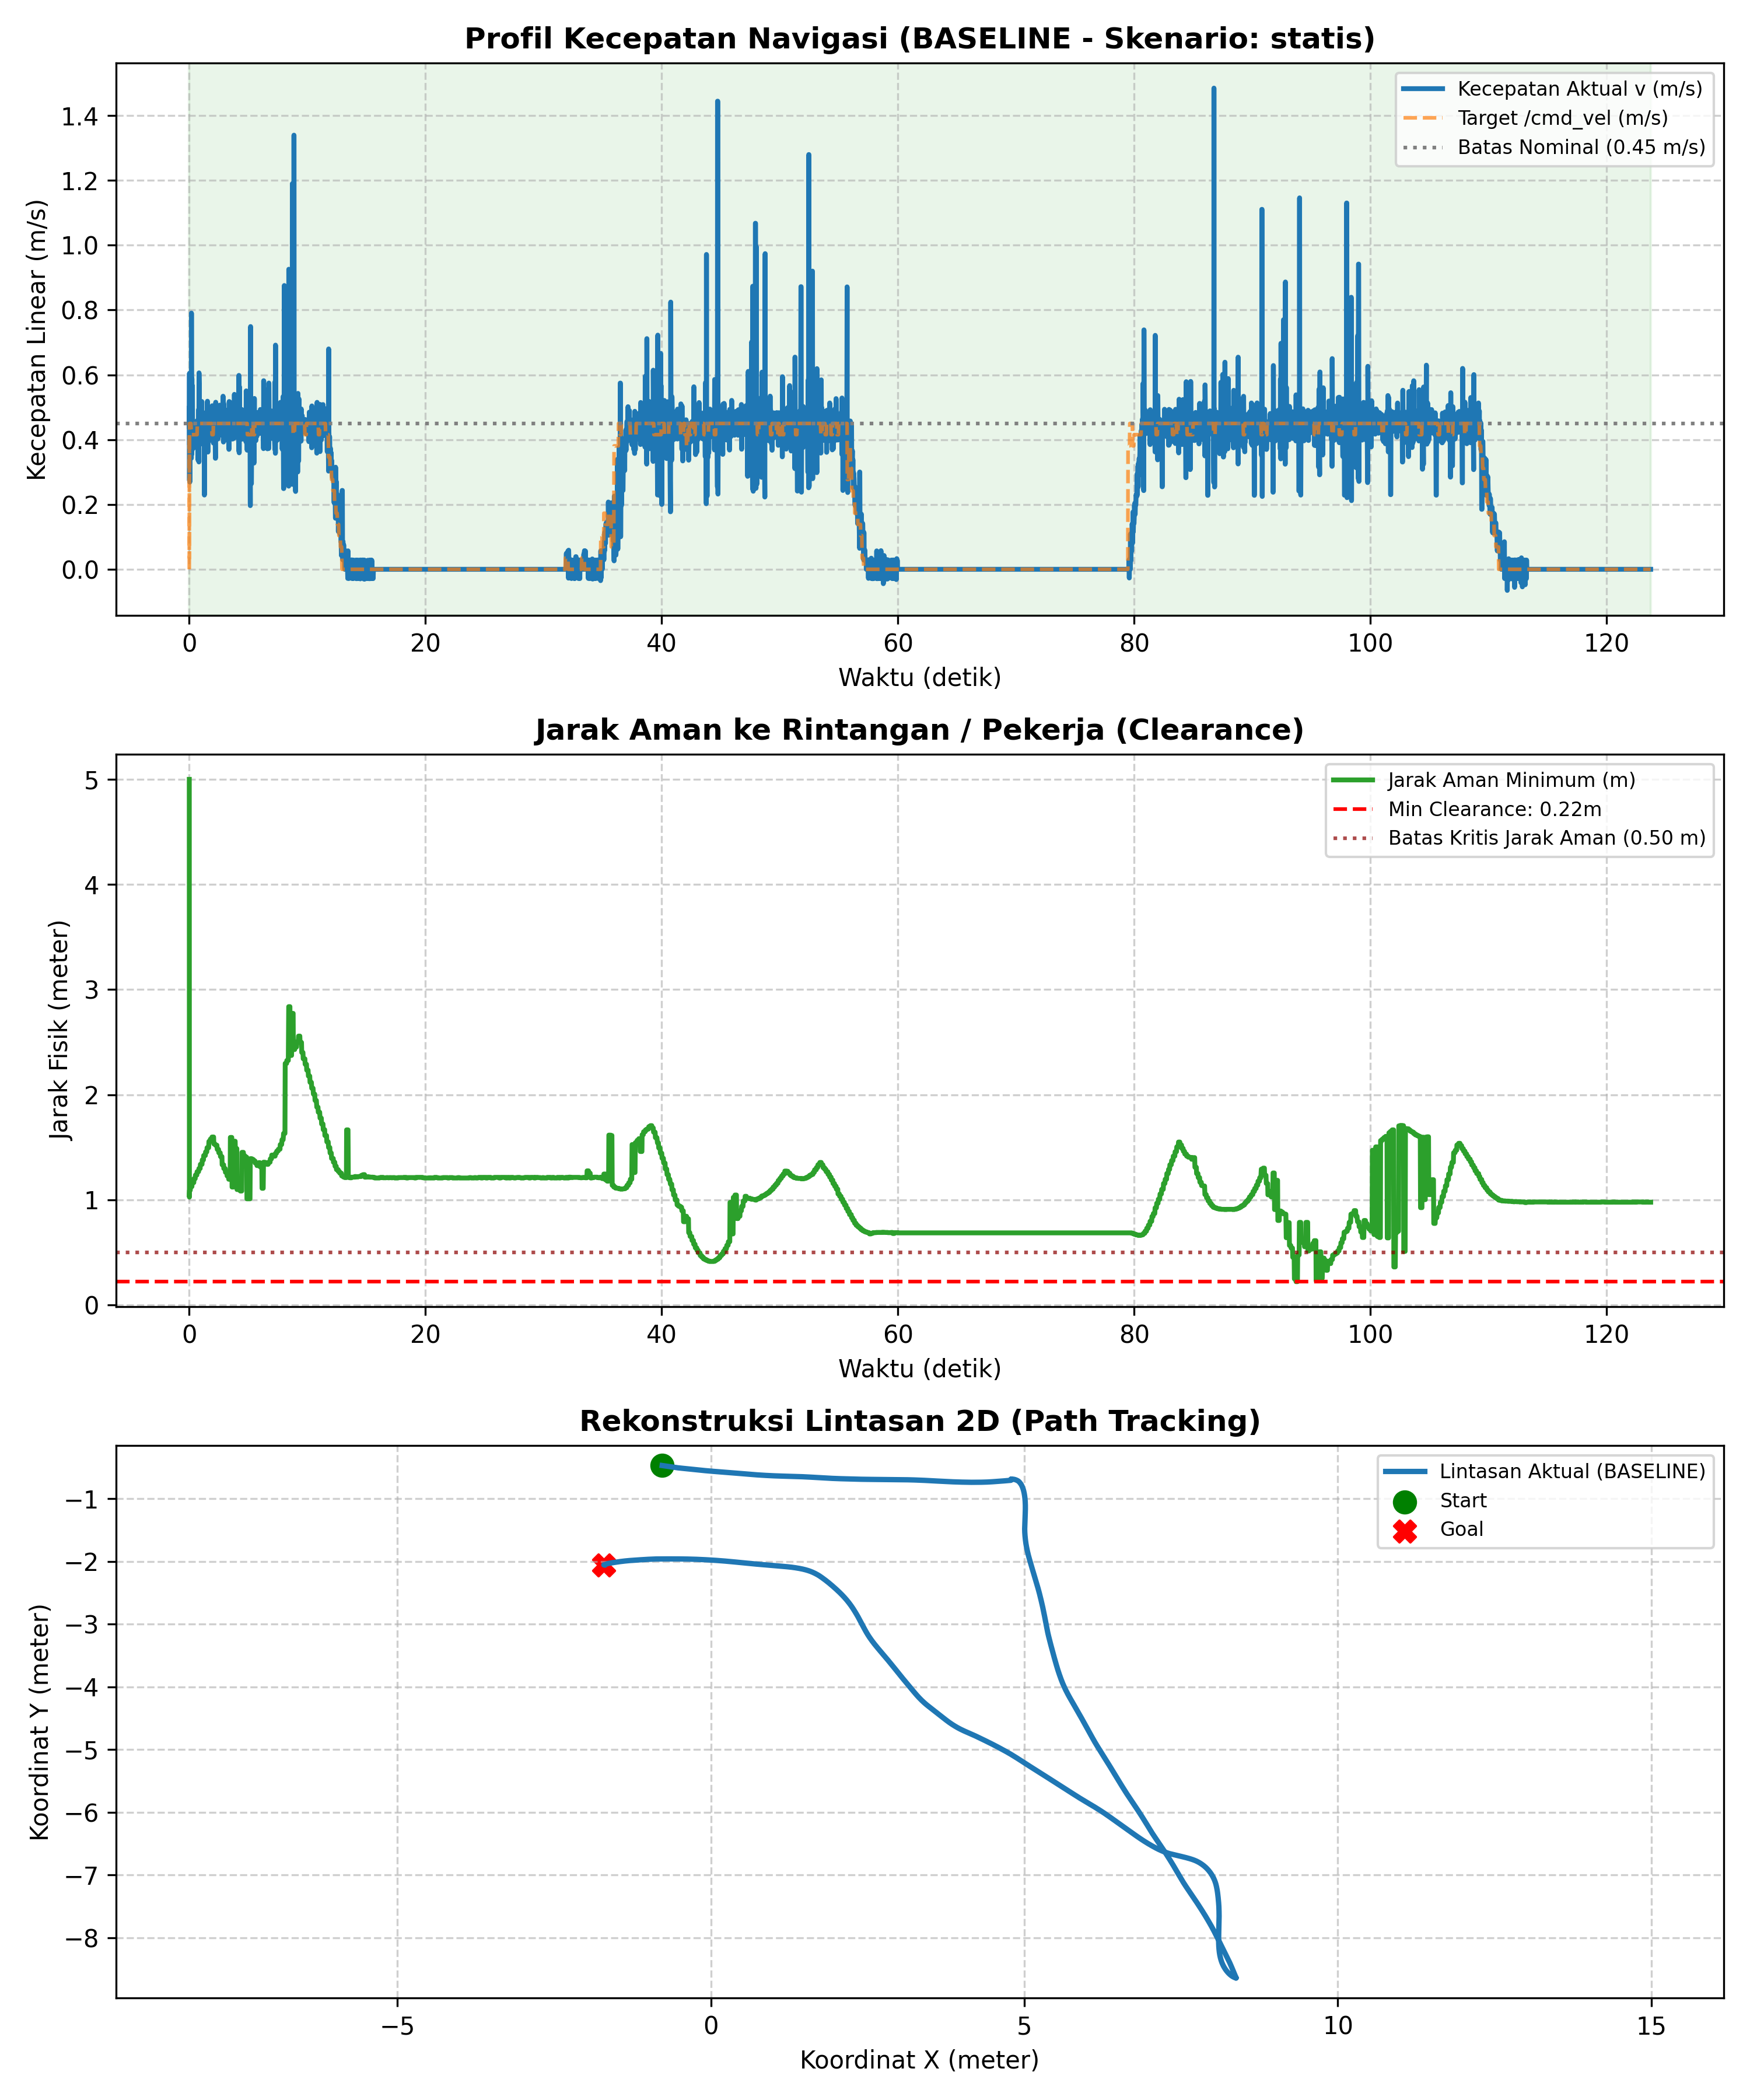

The data file committed next to this chart (first rows):
# ======================================…
# EVALUASI KINERJA NAVIGASI SKRIPSI AMR-…
# 7 Metrik Evaluasi Sesuai Proposal Subb…
# Mode            : BASELINE
# Skenario        : statis
# Label           : uji_2_v2
# Tanggal         : 2026-11-08 16:02:31
# 1. Status/Succ  : BERHASIL (Goal Reach…, Tanpa Tabrakan)
# 2. Path Length  : 27.883 m
# 3. Travel Time  : 123.73 s
# 4. Smoothness   : 19.003 rad
# 5. Avg Exec Time: 19.99 ms (50.0 Hz)
# 6. Min Clear    : 0.222 m
# 7. Path Dev     : 6.315 m
# (Tambahan) V_avg: 0.228 m/s | V_max: 1…
# ======================================…
time_s, pos_x, pos_y, yaw_deg, v_actual, w_actual, v_cmd, w_cmd, human_state, clearance_m
0.000, -0.7761, -0.4688, -8.47, 0.441, 0.199, 0.000, 0.000, NORMAL, 5.000
0.011, -0.7761, -0.4688, -8.47, 0.441, 0.199, 0.415, 0.141, NORMAL, 1.026
0.016, -0.7604, -0.4712, -8.47, 0.605, 0.000, 0.035, 0.000, NORMAL, 1.060
0.020, -0.7536, -0.4722, -8.47, 0.274, 0.000, 0.450, -0.047, NORMAL, 1.092
0.023, -0.7452, -0.4734, -8.62, 0.503, -0.147, 0.450, 0.047, NORMAL, 1.092
0.025, -0.7373, -0.4746, -8.62, 0.451, 0.000, 0.450, 0.047, NORMAL, 1.092
0.027, -0.7289, -0.4759, -8.76, 0.410, -0.119, 0.450, 0.047, NORMAL, 1.092
0.031, -0.7210, -0.4771, -8.76, 0.384, 0.000, 0.450, 0.047, NORMAL, 1.092
0.033, -0.7126, -0.4784, -8.90, 0.456, -0.133, 0.450, 0.047, NORMAL, 1.092
0.035, -0.7047, -0.4797, -8.90, 0.392, 0.000, 0.450, 0.047, NORMAL, 1.092
0.044, -0.6974, -0.4808, -9.04, 0.269, -0.090, 0.450, 0.047, NORMAL, 1.092
0.057, -0.6890, -0.4822, -8.90, 0.421, 0.122, 0.450, 0.141, NORMAL, 1.092
0.079, -0.6805, -0.4835, -8.76, 0.401, 0.117, 0.450, 0.141, NORMAL, 1.092
0.085, -0.6715, -0.4848, -8.76, 0.586, 0.000, 0.450, 0.141, NORMAL, 1.092
0.103, -0.6631, -0.4861, -8.62, 0.485, 0.141, 0.450, 0.141, NORMAL, 1.126
0.124, -0.6541, -0.4875, -8.62, 0.507, 0.000, 0.450, 0.141, NORMAL, 1.126
0.142, -0.6457, -0.4888, -8.76, 0.411, -0.120, 0.450, 0.141, NORMAL, 1.126
0.172, -0.6361, -0.4903, -8.62, 0.343, 0.088, 0.415, 0.141, NORMAL, 1.126
0.183, -0.6277, -0.4915, -8.47, 0.791, 0.230, 0.415, 0.141, NORMAL, 1.126
0.205, -0.6192, -0.4928, -8.33, 0.354, 0.103, 0.415, 0.141, NORMAL, 1.126
0.223, -0.6097, -0.4942, -8.19, 0.589, 0.151, 0.415, 0.141, NORMAL, 1.126
0.245, -0.6007, -0.4955, -8.19, 0.368, 0.000, 0.415, 0.141, NORMAL, 1.164
0.260, -0.5922, -0.4967, -8.05, 0.566, 0.165, 0.415, 0.141, NORMAL, 1.164
0.281, -0.5838, -0.4978, -7.90, 0.435, 0.127, 0.415, 0.141, NORMAL, 1.164
0.299, -0.5759, -0.4989, -7.62, 0.400, 0.249, 0.415, 0.141, NORMAL, 1.164
0.319, -0.5674, -0.5000, -7.48, 0.425, 0.124, 0.415, 0.141, NORMAL, 1.164
0.339, -0.5590, -0.5011, -7.34, 0.427, 0.124, 0.415, 0.141, NORMAL, 1.164
0.360, -0.5499, -0.5023, -7.34, 0.450, 0.000, 0.415, 0.141, NORMAL, 1.164
0.382, -0.5415, -0.5034, -7.19, 0.408, 0.119, 0.415, 0.141, NORMAL, 1.164
0.401, -0.5336, -0.5044, -6.91, 0.418, 0.261, 0.415, 0.141, NORMAL, 1.202
0.424, -0.5257, -0.5053, -6.91, 0.400, 0.000, 0.415, 0.141, NORMAL, 1.202
0.442, -0.5172, -0.5063, -6.77, 0.413, 0.120, 0.415, 0.141, NORMAL, 1.202
0.463, -0.5087, -0.5073, -6.62, 0.420, 0.122, 0.415, 0.141, NORMAL, 1.202
0.483, -0.5014, -0.5082, -6.20, 0.387, 0.390, 0.415, 0.141, NORMAL, 1.202
0.502, -0.4923, -0.5091, -6.20, 0.429, 0.000, 0.415, 0.141, NORMAL, 1.202
0.523, -0.4850, -0.5099, -6.05, 0.376, 0.126, 0.415, 0.141, NORMAL, 1.236
0.540, -0.4765, -0.5108, -5.91, 0.428, 0.125, 0.415, 0.141, NORMAL, 1.236
0.559, -0.4680, -0.5117, -5.77, 0.456, 0.133, 0.415, -0.047, NORMAL, 1.236
0.579, -0.4595, -0.5125, -5.63, 0.420, 0.122, 0.415, -0.047, NORMAL, 1.236
0.601, -0.4510, -0.5134, -5.49, 0.428, 0.125, 0.415, -0.047, NORMAL, 1.236
0.622, -0.4425, -0.5142, -5.63, 0.429, -0.125, 0.415, -0.047, NORMAL, 1.236
0.643, -0.4346, -0.5150, -5.63, 0.400, 0.000, 0.415, -0.047, NORMAL, 1.236
0.661, -0.4267, -0.5157, -5.63, 0.396, 0.000, 0.415, -0.047, NORMAL, 1.268
0.680, -0.4182, -0.5166, -5.49, 0.425, 0.124, 0.450, -0.047, NORMAL, 1.268
... 6,145 more rows
